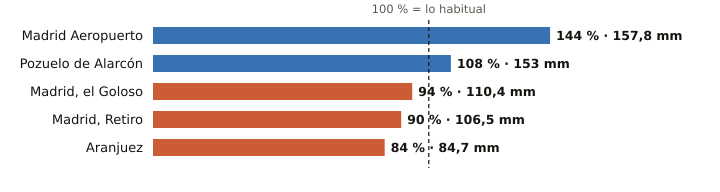

Data behind this chart, as committed beside it:
estacion, provincia, indicativo, mm_otono, referencia_mm, pct, periodo_referencia, hasta, hora
Madrid Aeropuerto, Madrid, 3129, 157.8, 109.5, 144, 1991-2020, 2026-11-14, 18
Pozuelo de Alarcón, Madrid, 3194Y, 153.0, 141.3, 108, 2006-2025, 2026-11-14, 17
Madrid, el Goloso, Madrid, 3126Y, 110.4, 117.0, 94, 2004-2025, 2026-11-14, 18
Madrid, Retiro, Madrid, 3195, 106.5, 117.8, 90, 1991-2020, 2026-11-14, 18
Aranjuez, Madrid, 3100B, 84.7, 101.4, 84, 1997-2025, 2026-11-14, 18
